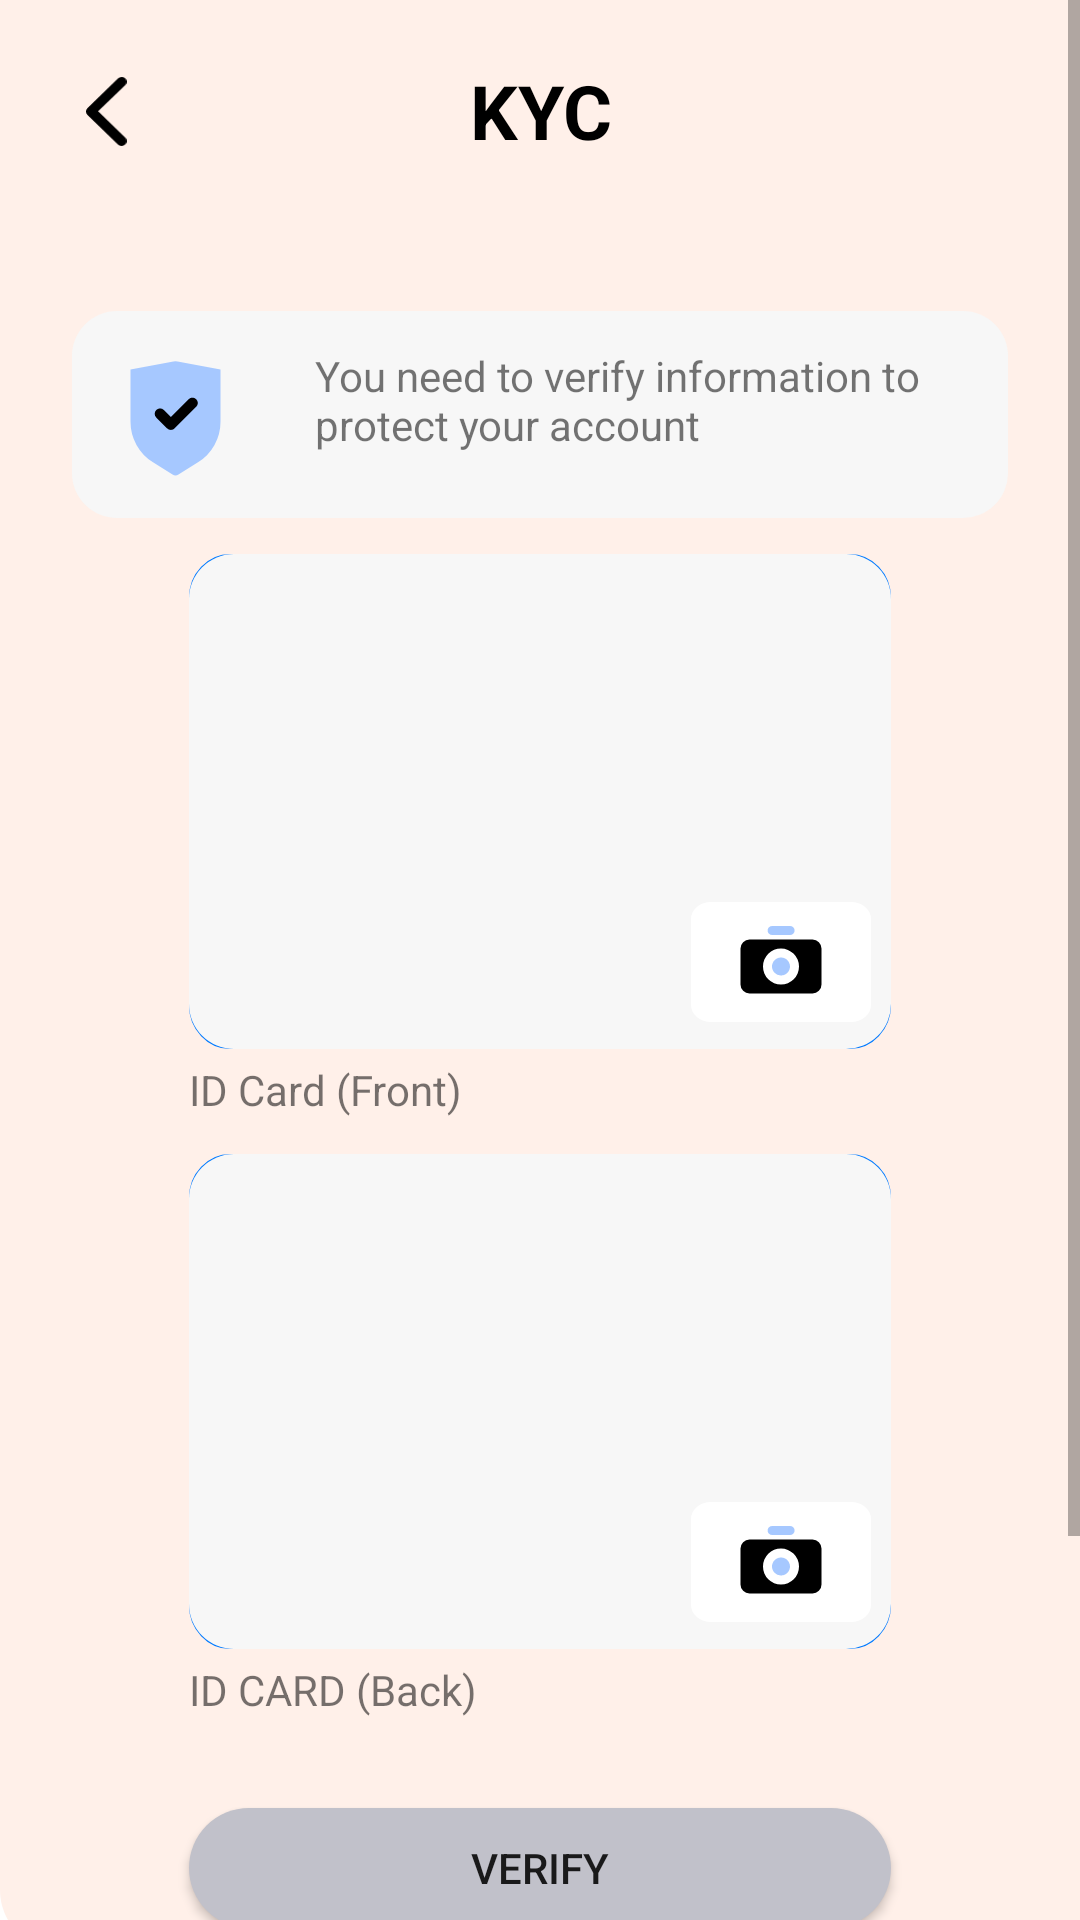

Android layout source for this screen:
<!-- AndroidManifest.xml: application theme Theme.XpayBack -->
<!-- res/layout/fragment_kfc_registraction.xml -->
<?xml version="1.0" encoding="utf-8"?>
<ScrollView xmlns:android="http://schemas.android.com/apk/res/android"
    xmlns:tools="http://schemas.android.com/tools"
    android:layout_width="match_parent"
    android:layout_height="match_parent"
    xmlns:app="http://schemas.android.com/apk/res-auto"
    tools:context=".ui.home.kyc.KfcRegistractionFragment">

    <androidx.constraintlayout.widget.ConstraintLayout
        android:layout_width="match_parent"
        android:layout_height="wrap_content">
    <ImageView
        android:id="@+id/imageView"
        android:layout_width="match_parent"
        android:layout_height="650dp"
        android:layout_marginBottom="150dp"
        android:src="@drawable/background"
        app:layout_constraintBottom_toBottomOf="parent"
        app:layout_constraintEnd_toEndOf="parent"
        app:layout_constraintHorizontal_bias="0.0"
        app:layout_constraintStart_toStartOf="parent"
        app:layout_constraintTop_toTopOf="parent"
        app:layout_constraintVertical_bias="0.0"
        tools:ignore="ContentDescription" />


    <TextView
        android:id="@+id/textView14"
        android:layout_width="wrap_content"
        android:layout_height="wrap_content"
        android:layout_marginTop="20dp"
        android:gravity="center"
        android:text="@string/kyc"
        android:textColor="@color/black"
        android:textSize="25sp"
        android:textStyle="bold"
        app:layout_anchor="@+id/constraintLayout5"
        app:layout_anchorGravity="top|center"
        app:layout_constraintEnd_toEndOf="parent"
        app:layout_constraintStart_toStartOf="parent"
        app:layout_constraintTop_toTopOf="parent" />

        <ImageView
            android:id="@+id/btnBack"
            android:layout_width="15dp"
            android:layout_height="33dp"
            android:layout_marginStart="28dp"
            android:padding="5dp"
            android:scaleType="centerCrop"
            android:src="@drawable/ic_arrowleft"
            app:layout_constraintBottom_toBottomOf="@+id/textView14"
            app:layout_constraintStart_toStartOf="parent"
            app:layout_constraintTop_toTopOf="@+id/textView14"
            app:layout_constraintVertical_bias="1.0" />


        <androidx.constraintlayout.widget.ConstraintLayout
            android:id="@+id/constraintLayout5"
            android:layout_width="match_parent"
            android:layout_height="wrap_content"
            android:layout_marginStart="12dp"
            android:layout_marginTop="20dp"
            android:layout_marginEnd="12dp"
            android:layout_marginBottom="30dp"
            android:background="@drawable/login_background"
            app:layout_constraintBottom_toBottomOf="parent"
            app:layout_constraintEnd_toEndOf="parent"
            app:layout_constraintHorizontal_bias="0.0"
            app:layout_constraintStart_toStartOf="parent"
            app:layout_constraintTop_toBottomOf="@+id/textView14"
            app:layout_constraintVertical_bias="0.0"
            tools:ignore="SmallSp">


            <LinearLayout
                android:id="@+id/linearLayout14"
                android:layout_width="match_parent"
                android:layout_height="wrap_content"
                android:layout_marginTop="30dp"
                android:layout_marginStart="12dp"
                android:layout_marginEnd="12dp"
                android:background="@drawable/gray_bck"
                android:orientation="horizontal"
                app:layout_constraintEnd_toEndOf="parent"
                app:layout_constraintStart_toStartOf="parent"
                app:layout_constraintTop_toTopOf="parent">

                <ImageView
                    android:layout_width="wrap_content"
                    android:layout_height="wrap_content"
                    android:layout_margin="12dp"
                    android:src="@drawable/ic_overrides"
                    tools:ignore="ContentDescription" />

                <TextView
                    android:layout_width="wrap_content"
                    android:layout_height="wrap_content"
                    android:layout_margin="12dp"
                    android:text="@string/you_need_to_verify_information_to_protect_your_account" />


            </LinearLayout>

            <LinearLayout
                android:id="@+id/idLayout"
                android:layout_width="match_parent"
                android:layout_height="wrap_content"
                android:orientation="vertical"
                android:layout_margin="12dp"
                android:visibility="gone"
                app:layout_constraintStart_toStartOf="parent"
                app:layout_constraintTop_toBottomOf="@+id/linearLayout14">

                <TextView
                    android:id="@+id/textView24"
                    android:layout_width="wrap_content"
                    android:layout_height="wrap_content"
                    android:text="@string/choose_your_identity_type"
                    android:textColor="@color/gray"
                     />

                <Spinner
                    android:id="@+id/spinner"
                    android:layout_width="match_parent"
                    android:layout_height="38dp"
                    android:layout_margin="12dp"
                    android:layout_weight="1"
                    android:background="@drawable/spnner"
                    android:dropDownWidth="wrap_content"
                    android:entries="@array/proof_type"
                    android:textSize="14sp"
                    app:layout_constraintEnd_toEndOf="@+id/textView24"
                    app:layout_constraintHorizontal_bias="0.0"
                    app:layout_constraintStart_toStartOf="parent"
                    app:layout_constraintTop_toBottomOf="@+id/textView24"
                    tools:ignore="InefficientWeight" />

            </LinearLayout>


            <ImageView
                android:id="@+id/id_front"
                android:layout_width="match_parent"
                android:layout_height="165dp"
                android:layout_marginStart="51dp"
                android:layout_marginTop="12dp"
                android:layout_marginEnd="51dp"
                android:scaleType="centerCrop"
                android:src="@drawable/gray_bck"
                android:background="@drawable/ic_camera_bkg"
                app:layout_constraintEnd_toEndOf="parent"
                app:layout_constraintStart_toStartOf="parent"
                app:layout_constraintTop_toBottomOf="@+id/idLayout"
                tools:ignore="ContentDescription" />

            <LinearLayout
                android:layout_width="60dp"
                android:layout_height="40dp"
                android:layout_margin="1dp"
                android:background="@drawable/ic_background121"
                android:gravity="center"
                app:layout_constraintBottom_toBottomOf="@+id/id_front"
                app:layout_constraintEnd_toEndOf="@+id/id_front"
                app:layout_constraintHorizontal_bias="0.967"
                app:layout_constraintStart_toStartOf="@+id/id_front"
                app:layout_constraintTop_toTopOf="@+id/id_front"
                app:layout_constraintVertical_bias="0.935">

                <ImageView
                    android:id="@+id/ivFrd_Pic"
                    android:layout_width="wrap_content"
                    android:layout_height="wrap_content"
                    android:layout_margin="2dp"
                    android:src="@drawable/ic__cameras"
                    tools:ignore="ContentDescription" />

            </LinearLayout>

            <TextView
                android:id="@+id/textView25"
                android:layout_marginTop="4dp"
                android:layout_width="wrap_content"
                android:layout_height="wrap_content"
                android:text="@string/id_card_front"
                app:layout_constraintStart_toStartOf="@+id/id_front"
                app:layout_constraintTop_toBottomOf="@+id/id_front" />

            <ImageView
                android:id="@+id/id_proof_bk"
                android:layout_width="match_parent"
                android:layout_height="165dp"
                android:layout_marginStart="51dp"
                android:layout_marginTop="12dp"
                android:layout_marginEnd="51dp"
                android:scaleType="centerCrop"
                android:src="@drawable/gray_bck"
                android:background="@drawable/ic_camera_bkg"
                app:layout_constraintEnd_toEndOf="parent"
                app:layout_constraintStart_toStartOf="parent"
                app:layout_constraintTop_toBottomOf="@+id/textView25"
                tools:ignore="ContentDescription" />

            <LinearLayout
                android:layout_width="60dp"
                android:layout_height="40dp"
                android:layout_margin="1dp"
                android:background="@drawable/ic_background121"
                android:gravity="center"
                app:layout_constraintBottom_toBottomOf="@+id/id_proof_bk"
                app:layout_constraintEnd_toEndOf="@+id/id_proof_bk"
                app:layout_constraintHorizontal_bias="0.967"
                app:layout_constraintStart_toStartOf="@+id/id_proof_bk"
                app:layout_constraintTop_toTopOf="@+id/id_proof_bk"
                app:layout_constraintVertical_bias="0.935">

                <ImageView
                    android:id="@+id/back_pic"
                    android:layout_width="wrap_content"
                    android:layout_height="wrap_content"
                    android:layout_margin="2dp"
                    android:src="@drawable/ic__cameras"
                    tools:ignore="ContentDescription" />

            </LinearLayout>


            <TextView
                android:id="@+id/textView26"
                android:layout_width="wrap_content"
                android:layout_height="wrap_content"
                android:layout_marginTop="4dp"
                android:text="@string/id_card_back"
                app:layout_constraintEnd_toEndOf="parent"
                app:layout_constraintHorizontal_bias="0.0"
                app:layout_constraintStart_toStartOf="@+id/id_proof_bk"
                app:layout_constraintTop_toBottomOf="@+id/id_proof_bk" />

            <Button
                android:id="@+id/btnSubmit"
                android:layout_width="match_parent"
                android:layout_height="40dp"
                android:layout_marginStart="51dp"
                android:layout_marginTop="30dp"
                android:layout_marginEnd="51dp"
                android:layout_marginBottom="30dp"
                android:background="@drawable/non_btn_style"
                android:clickable="false"
                android:focusable="false"
                android:text="@string/verify"
                app:layout_constraintBottom_toBottomOf="parent"
                app:layout_constraintEnd_toEndOf="parent"
                app:layout_constraintStart_toStartOf="parent"
                app:layout_constraintTop_toBottomOf="@+id/textView26" />


        </androidx.constraintlayout.widget.ConstraintLayout>


    </androidx.constraintlayout.widget.ConstraintLayout>

</ScrollView>
<!-- resources referenced by this layout -->
<resources>
  <string-array name="proof_type">
          <item>Driving License</item>
          <item>Pan Card</item>
          <item>Aadhaar Card</item>
          <item>Voter ID</item>
          <item>PassPort</item>
      </string-array>
  <color name="black">#FF000000</color>
  <color name="gray">#C1C1CA</color>
  <!-- drawable background (drawable) -->
  <?xml version="1.0" encoding="utf-8"?>
  <selector xmlns:android="http://schemas.android.com/apk/res/android">
  
      <item>
          <shape android:shape="rectangle">
              <solid android:color="@color/orange" />
              <corners android:bottomLeftRadius="20dp" android:bottomRightRadius="8dp"/>
          </shape>
  
      </item>
  
  </selector>
  <!-- drawable gray_bck (drawable) -->
  <?xml version="1.0" encoding="utf-8"?>
  <shape xmlns:android="http://schemas.android.com/apk/res/android" android:shape="rectangle">
  
      <solid android:color="@color/lightGray"/>
      <corners android:radius="15dp"/>
  
  </shape>
  <!-- drawable ic_arrowleft (drawable) -->
  <vector xmlns:android="http://schemas.android.com/apk/res/android"
      android:width="10dp"
      android:height="17dp"
      android:viewportWidth="13"
      android:viewportHeight="22.75">
    <path
        android:pathData="M12.524,19.976a1.625,1.625 0,0 1,-2.3 2.3l-9.75,-9.75a1.625,1.625 0,0 1,-0.049 -2.247l9.8,-9.75a1.628,1.628 0,0 1,2.3 -0.1,1.623 1.623,0 0,1 0,2.3l-8.65,8.6Z"
        android:fillColor="#000000"/>
  </vector>
  <!-- drawable ic_background121 (drawable) -->
  <vector xmlns:android="http://schemas.android.com/apk/res/android"
      android:width="72dp"
      android:height="56dp"
      android:viewportWidth="72"
      android:viewportHeight="56">
    <path
        android:pathData="M8,0L64,0A8,8 0,0 1,72 8L72,48A8,8 0,0 1,64 56L8,56A8,8 0,0 1,0 48L0,8A8,8 0,0 1,8 0z"
        android:fillColor="#fff"/>
  </vector>
  <!-- drawable non_btn_style (drawable) -->
  <?xml version="1.0" encoding="utf-8"?>
  <shape xmlns:android="http://schemas.android.com/apk/res/android" android:shape="rectangle">
  <solid android:color="#C1C1CA"/>
      <corners android:radius="20dp"/>
  </shape>
  <!-- drawable spnner (drawable) -->
  <?xml version="1.0" encoding="utf-8"?>
  <layer-list xmlns:android="http://schemas.android.com/apk/res/android">
      <item android:drawable="@drawable/edit_style" />
          <item
              android:layout_width="14dp"
              android:layout_height="6dp"
              android:drawable="@drawable/ic_arrow_icon"
              android:start="2dp"
              android:end="1dp"
              android:gravity="right">
      </item>
  
  </layer-list>
  <string name="choose_your_identity_type">Choose your identity type</string>
  <string name="id_card_back">ID CARD (Back)</string>
  <string name="id_card_front">ID Card (Front)</string>
  <string name="kyc">KYC</string>
  <string name="verify">Verify</string>
  <string name="you_need_to_verify_information_to_protect_your_account">You need to verify information to protect your account</string>
  <color name="orange">#FFF0E9</color>
  <color name="lightGray">#F7F7F7</color>
  <!-- drawable edit_style (drawable) -->
  <?xml version="1.0" encoding="utf-8"?>
  <shape xmlns:android="http://schemas.android.com/apk/res/android" android:shape="rectangle">
  
      <solid android:color="@color/edit"/>
      <corners android:radius="15dp"/>
  
  </shape>
  <!-- drawable ic_arrow_icon (drawable) -->
  <vector xmlns:android="http://schemas.android.com/apk/res/android"
      android:width="24dp"
      android:height="24dp"
      android:viewportWidth="24"
      android:viewportHeight="24">
    <path
        android:pathData="M15.97,9.47A0.75,0.75 0,1 1,17.03 10.53l-4.5,4.5A0.75,0.75 0,0 1,11.493 15.05l-4.5,-4.523A0.751,0.751 0,0 1,6.95 9.47a0.749,0.749 0,0 1,1.06 0L11.977,13.462Z"
        android:fillColor="#005d98"/>
  </vector>
  <color name="darkorange">#F68152</color>
  <color name="white">#FFFFFFFF</color>
  <color name="edit">#EFF6FD</color>
</resources>
